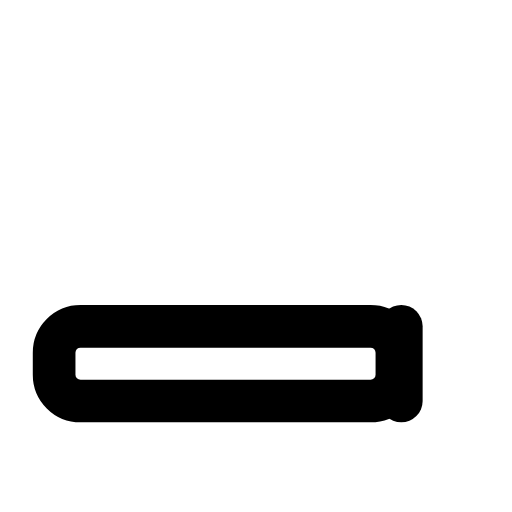
t = 0.00 s
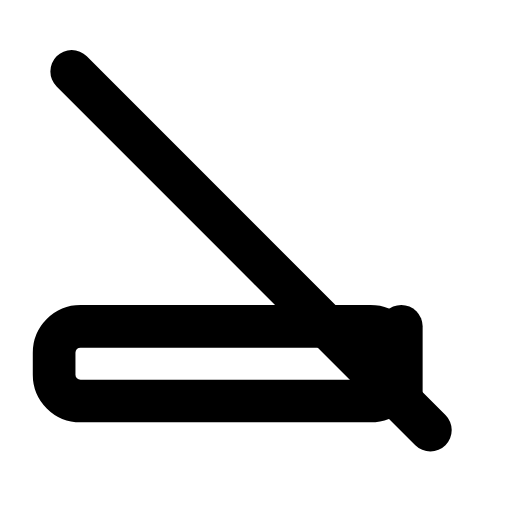
t = 0.30 s
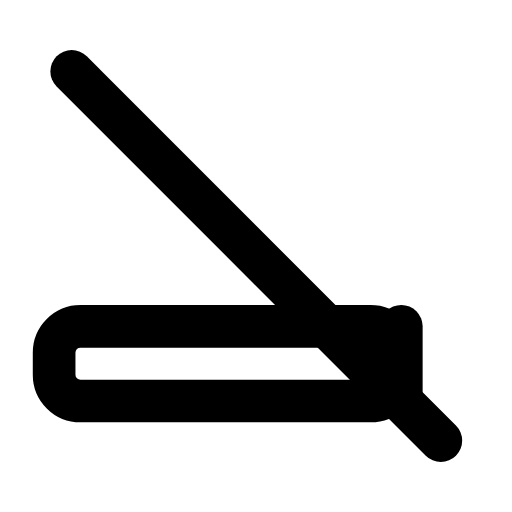
t = 0.52 s
t = 0.78 s: frame unchanged from t = 0.52 s, image omitted
t = 1.05 s: frame unchanged from t = 0.52 s, image omitted
t = 1.34 s: frame unchanged from t = 0.00 s, image omitted

The animated SVG that drew these frames (rendered in a browser with its animation timeline set to each time). Animation: 1 SMIL element (animate=1); one cycle of 1.60 s, repeats indefinitely.

<svg xmlns="http://www.w3.org/2000/svg" width="24" height="24" viewBox="0 0 24 24" fill="none"><g transform="translate(-0.347 -0.36) scale(1.03)"><rect stroke="currentColor" stroke-width="1.942" stroke-linecap="round" stroke-linejoin="round" fill="none" x="2.8" y="15.2" width="15.6" height="3.4" rx="1.2"></rect><line stroke="currentColor" stroke-width="1.942" stroke-linecap="round" stroke-linejoin="round" fill="none" x1="18.6" x2="18.6" y1="15.2" y2="18.6"></line><line stroke="currentColor" stroke-width="1.942" stroke-linecap="round" stroke-linejoin="round" fill="none" x1="3.6" x2="20.4" y1="3.6" y2="20.4" pathLength="1" stroke-dasharray="1"><animate attributeName="stroke-dashoffset" values="1;1;0;0;0;0;1;1;1" keyTimes="0;0.09;0.279;0.45;0.6;0.714;0.84;0.9;1" dur="1.6s" repeatCount="indefinite" calcMode="spline" keySplines="0.16 1 0.3 1;0.16 1 0.3 1;0.16 1 0.3 1;0.16 1 0.3 1;0.16 1 0.3 1;0.16 1 0.3 1;0.16 1 0.3 1;0.16 1 0.3 1"/></line></g></svg>
